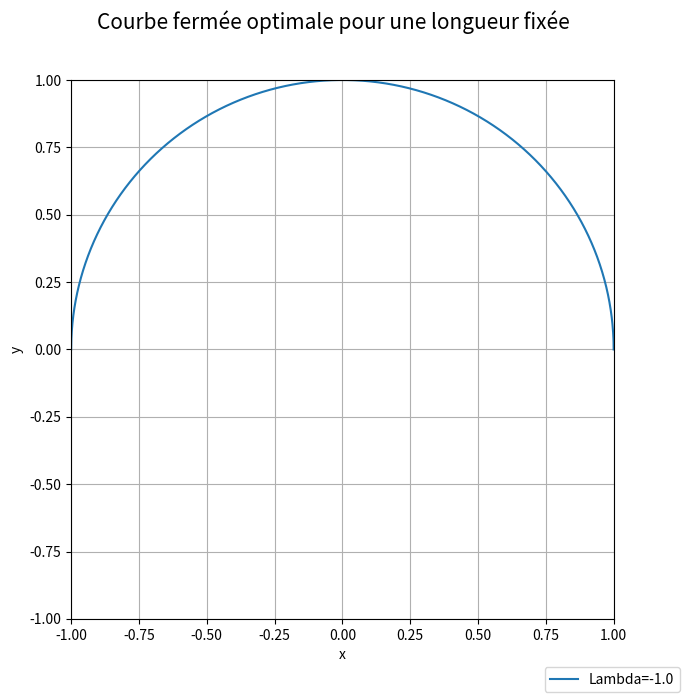

The script that saved this image: (Note: this script raises an exception after producing the figure.)
import matplotlib.pyplot as plt
import numpy as np

X = np.linspace(-1, 1, 5000)
n=300
Lambda = np.geomspace(10**-8,1, n)
Lambda=np.append(Lambda,np.linspace(10**-8,1,n))
Lambda=np.sort(Lambda,axis=None)
temp=np.ones(2*n)
Lambda=Lambda-temp
Lambda=Lambda[1:-1]
Lambda=Lambda[Lambda != 0]


def f(x, L):
    return (((L * x + 1) * (L * x - 1) * np.sqrt(-1 / (L ** 2 * x ** 2 - 1))) - (L ** 2 - 1) * np.sqrt(
        -1 / (L ** 2 - 1))) / L


for i in range(len(Lambda)):
    L = Lambda[i]
    fig, ax = plt.subplots(figsize=(7,7))
    ax.set_xlim((-1, 1))
    ax.set_ylim((-1, 1))
    Y = f(X, L)
    ax.set_xlabel("x")
    ax.set_ylabel('y')
    ax.plot(X, Y, label="Lambda=" + str(round(L,5)))
    ax.grid()
    fig.legend(loc=4)
    fig.suptitle("Courbe fermée optimale pour une longueur fixée",size=15)
    plt.savefig("./out/anim/fig" + str(i) + ".png")
    plt.close(fig)
    print(i)